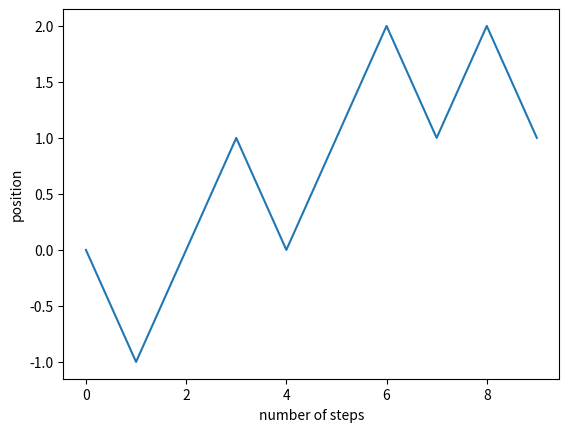

Source code (Python):
import numpy as np
from numpy import random
import matplotlib.pyplot as plt

n_steps = 10

position= np.zeros(n_steps)

for i in range(1,n_steps):
    move = random.uniform(0,1)
    if move < 0.5:
        step = -1       # move to left
    else:
        step =1         # move to right
    position[i] = position[i-1] + step

steps = np.arange(0, n_steps, 1)
plt.plot(steps, position)
plt.xlabel('number of steps')
plt.ylabel('position')
plt.show()
